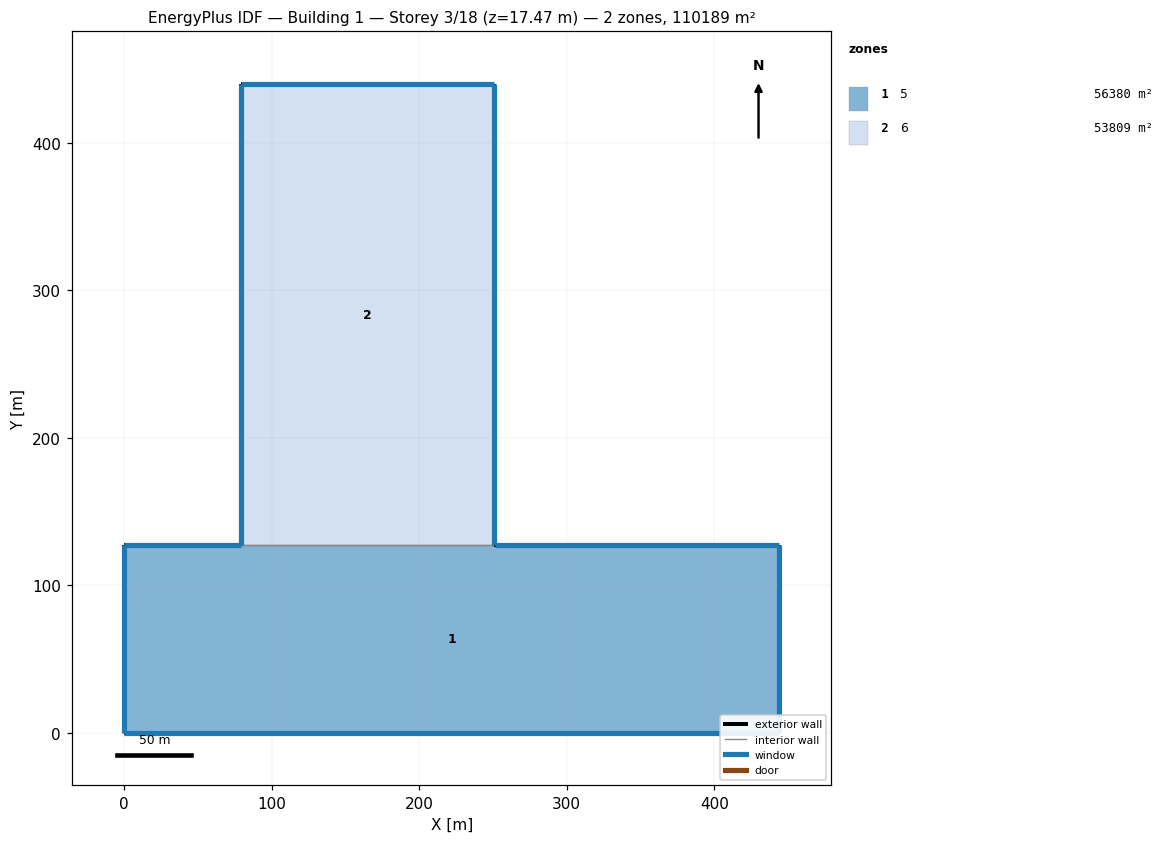
=== STOREY PLAN SPEC (per zone: floor XY polygon, exterior-wall plan segments, windows/doors) ===
zone 1: 5  (56379.7 m²)
  floor: (0.00, 0.00) (0.00, 127.01) (79.07, 127.01) (251.00, 127.01) (443.90, 127.01) (443.90, 0.00)
  exterior wall: (443.90, 0.00) – (0.00, 0.00)  [443.9 m]
    window: (0.01, 0.00) – (443.89, 0.00)  [892.2 m²]
  exterior wall: (0.00, 0.00) – (0.00, 127.01)  [127.0 m]
    window: (0.00, 127.00) – (0.00, 0.01)  [1294.0 m²]
  exterior wall: (0.00, 127.01) – (79.07, 127.01)  [79.1 m]
    window: (79.06, 127.01) – (0.01, 127.01)  [109.9 m²]
  exterior wall: (251.00, 127.01) – (443.90, 127.01)  [192.9 m]
    window: (443.89, 127.01) – (251.01, 127.01)  [268.1 m²]
  exterior wall: (443.90, 127.01) – (443.90, 0.00)  [127.0 m]
    window: (443.90, 0.01) – (443.90, 127.00)  [445.7 m²]
  interior walls: 1
zone 2: 6  (53808.9 m²)
  floor: (79.07, 127.01) (79.07, 439.98) (251.00, 439.98) (251.00, 127.01)
  exterior wall: (79.07, 127.01) – (79.07, 439.98)  [313.0 m]
    window: (79.07, 439.97) – (79.07, 127.02)  [3189.0 m²]
  exterior wall: (79.07, 439.98) – (251.00, 439.98)  [171.9 m]
    window: (250.99, 439.98) – (79.08, 439.98)  [239.0 m²]
  exterior wall: (251.00, 439.98) – (251.00, 127.01)  [313.0 m]
    window: (251.00, 127.02) – (251.00, 439.97)  [1098.5 m²]
  interior walls: 1

=== DERIVED (storey summary) ===
Building: Building 1
Storey: 3 of 18  (floor level z = 17.47 m)
Storey gross floor area: 110188.7 m²
Zones on this storey: 2
  - 5: floor 56379.7 m²; exterior wall 969.9 m (12191.5 m²); 5 window(s) 3009.9 m²; WWR 24.7%
  - 6: floor 53808.9 m²; exterior wall 797.9 m (10029.2 m²); 3 window(s) 4526.4 m²; WWR 45.1%
Zone adjacency (shared interzone walls):
  - 5 ↔ 6